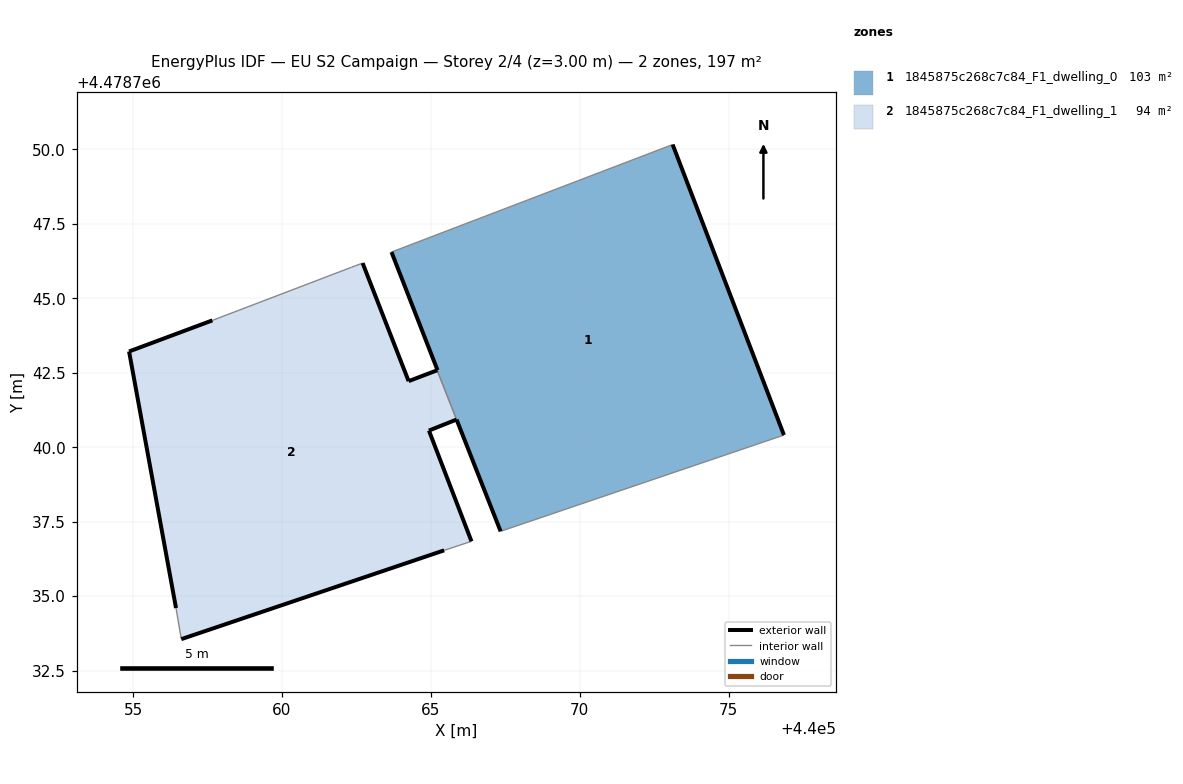
=== STOREY PLAN SPEC (per zone: floor XY polygon, exterior-wall plan segments, windows/doors) ===
zone 1: 1845875c268c7c84_F1_dwelling_0  (103.4 m²)
  floor: (440076.86, 4478740.41) (440073.12, 4478750.16) (440063.68, 4478746.55) (440065.22, 4478742.59) (440065.21, 4478742.58) (440067.34, 4478737.18)
  exterior wall: (440073.12, 4478750.16) – (440076.86, 4478740.41)  [10.4 m]
  exterior wall: (440065.21, 4478742.58) – (440065.22, 4478742.59)  [0.0 m]
  exterior wall: (440065.22, 4478742.59) – (440063.68, 4478746.55)  [4.3 m]
  exterior wall: (440067.34, 4478737.18) – (440065.86, 4478740.93)  [4.0 m]
  interior walls: 3
zone 2: 1845875c268c7c84_F1_dwelling_1  (93.7 m²)
  floor: (440065.45, 4478736.54) (440066.36, 4478736.84) (440064.94, 4478740.56) (440065.86, 4478740.93) (440065.21, 4478742.58) (440064.25, 4478742.22) (440062.71, 4478746.18) (440062.33, 4478746.04) (440057.66, 4478744.26) (440054.87, 4478743.22) (440056.44, 4478734.60) (440056.62, 4478733.56)
  exterior wall: (440056.44, 4478734.60) – (440054.87, 4478743.22)  [8.8 m]
  exterior wall: (440054.87, 4478743.22) – (440057.66, 4478744.26)  [3.0 m]
  exterior wall: (440062.71, 4478746.18) – (440064.25, 4478742.22)  [4.3 m]
  exterior wall: (440064.25, 4478742.22) – (440065.21, 4478742.58)  [1.0 m]
  exterior wall: (440065.21, 4478742.58) – (440065.21, 4478742.58)  [0.0 m]
  exterior wall: (440065.86, 4478740.93) – (440064.94, 4478740.56)  [1.0 m]
  exterior wall: (440064.94, 4478740.56) – (440066.36, 4478736.84)  [4.0 m]
  exterior wall: (440065.45, 4478736.54) – (440056.62, 4478733.56)  [9.3 m]
  interior walls: 5

=== DERIVED (storey summary) ===
Building: EU S2 Campaign
Storey: 2 of 4  (floor level z = 3.00 m)
Storey gross floor area: 197.1 m²
Zones on this storey: 2
  - 1845875c268c7c84_F1_dwelling_0: floor 103.4 m²; exterior wall 18.7 m (56.2 m²); WWR 0.0%
  - 1845875c268c7c84_F1_dwelling_1: floor 93.7 m²; exterior wall 31.3 m (94.0 m²); WWR 0.0%
Zone adjacency (shared interzone walls):
  - 1845875c268c7c84_F1_dwelling_0 ↔ 1845875c268c7c84_F1_dwelling_1